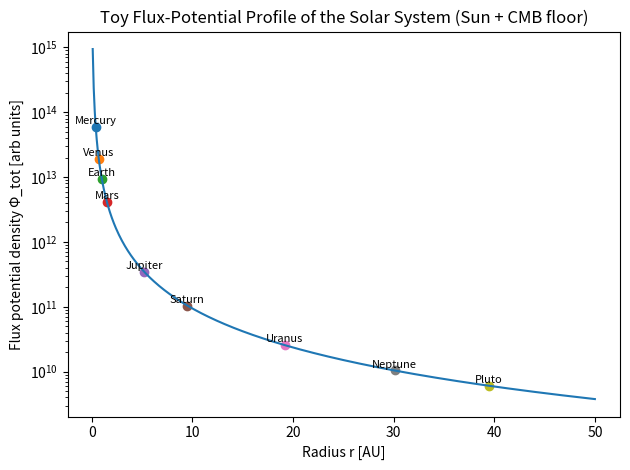

Write the Python code that produced this figure.
import numpy as np
import matplotlib.pyplot as plt

# Physical constants
L_sun = 3.828e26        # W
c = 3e8                 # m/s
eV_to_J = 1.602176634e-19

# Photon energy assumptions
E_eff_eV = 2.0          # effective solar photon energy (visible-ish)
E_eff_J = E_eff_eV * eV_to_J

# Phi model params
E0_eV = 1.0
p = 1.0
phi_max = 1.0

def phi_E(E_eV, E0_eV=1.0, p=1.0, phi_max=1.0):
    E = E_eV
    return phi_max * (E**p) / (E**p + E0_eV**p)

phi_solar = phi_E(E_eff_eV, E0_eV, p, phi_max)

# CMB floor
T_cmb = 2.725  # K (not used exactly, but for context)
n_cmb = 4.11e8  # m^-3
E_cmb_eV = 6e-4
phi_cmb = phi_E(E_cmb_eV, E0_eV, p, phi_max)
Phi_cmb = n_cmb * phi_cmb

# Radial grid: 0.1 to 50 AU
AU = 1.496e11
r_AU = np.linspace(0.1, 50, 500)
r_m = r_AU * AU

# Solar photon number density at radius r:
# n(r) = L / (4π r^2 c E_ph)
n_solar = L_sun / (4 * np.pi * r_m**2 * c * E_eff_J)

Phi_solar = n_solar * phi_solar
Phi_total = Phi_solar + Phi_cmb

# Key planet positions
planet_positions = {
    "Mercury": 0.39,
    "Venus": 0.72,
    "Earth": 1.0,
    "Mars": 1.52,
    "Jupiter": 5.2,
    "Saturn": 9.5,
    "Uranus": 19.2,
    "Neptune": 30.1,
    "Pluto": 39.5
}

planet_data = {}
for name, r_au in planet_positions.items():
    r = r_au * AU
    n = L_sun / (4 * np.pi * r**2 * c * E_eff_J)
    Phi_s = n * phi_solar
    Phi_t = Phi_s + Phi_cmb
    planet_data[name] = {
        "r_AU": r_au,
        "n_solar": n,
        "Phi_solar": Phi_s,
        "Phi_total": Phi_t
    }

planet_data

# Make a plot of Phi_total vs radius in AU on log scale

plt.figure()
plt.plot(r_AU, Phi_total)
plt.yscale("log")
plt.xlabel("Radius r [AU]")
plt.ylabel("Flux potential density Φ_tot [arb units]")
plt.title("Toy Flux-Potential Profile of the Solar System (Sun + CMB floor)")

# Mark planet positions
for name, r_au in planet_positions.items():
    r_index = np.argmin(np.abs(r_AU - r_au))
    plt.scatter(r_au, Phi_total[r_index])
    plt.text(r_au, Phi_total[r_index]*1.1, name, fontsize=8, ha='center')

plt.tight_layout()
plt.show()
